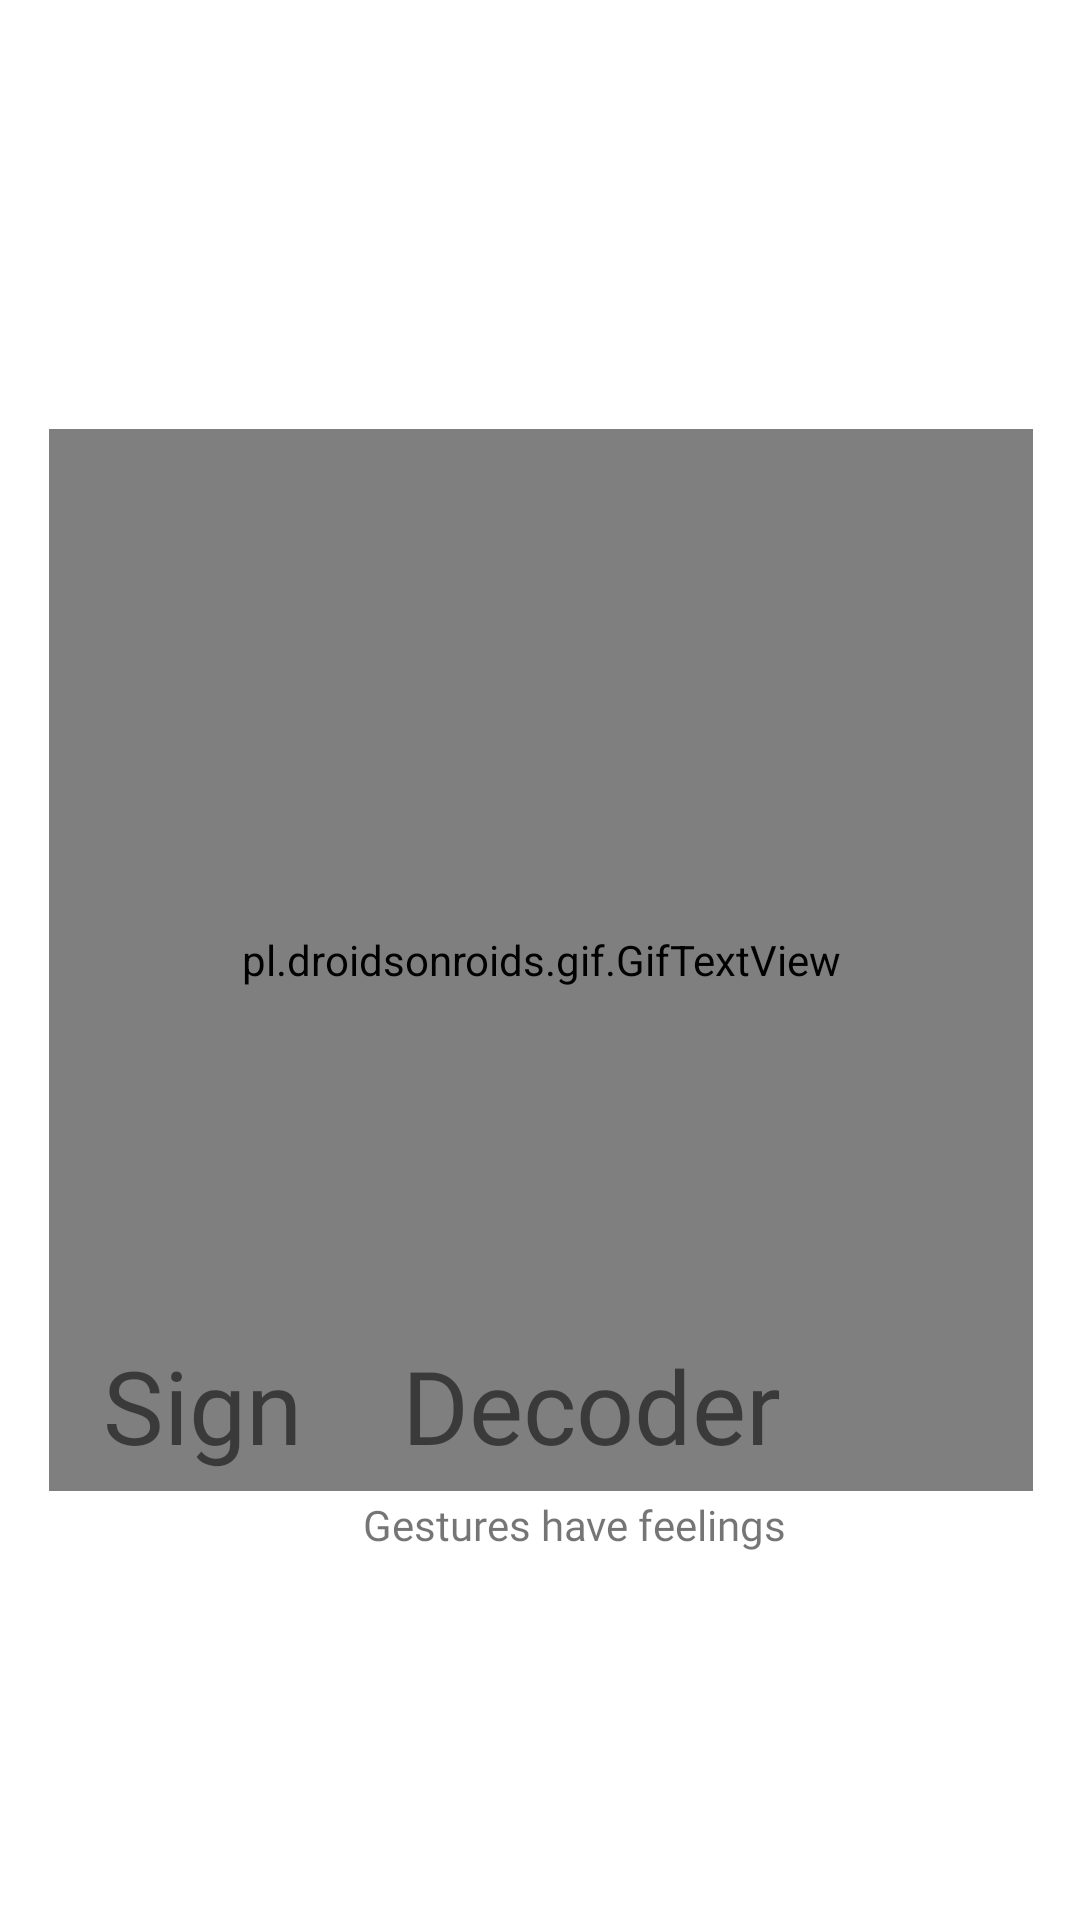

Here is an Android app screen rendered from its layout file. Give the layout XML and the strings, colors and styles it references.
<!-- AndroidManifest.xml: application theme Theme.SignDecoder -->
<!-- res/layout/activity_spash_screen.xml -->
<?xml version="1.0" encoding="utf-8"?>
<androidx.constraintlayout.widget.ConstraintLayout xmlns:android="http://schemas.android.com/apk/res/android"
    xmlns:app="http://schemas.android.com/apk/res-auto"
    xmlns:tools="http://schemas.android.com/tools"
    android:layout_width="match_parent"
    android:layout_height="match_parent"
    tools:context=".SpashScreen">

    <pl.droidsonroids.gif.GifTextView
        android:id="@+id/gifTextView"
        android:layout_width="328dp"
        android:layout_height="354dp"
        android:background="@drawable/sign"
        app:layout_constraintBottom_toBottomOf="parent"
        app:layout_constraintEnd_toEndOf="parent"
        app:layout_constraintHorizontal_bias="0.507"
        app:layout_constraintStart_toStartOf="parent"
        app:layout_constraintTop_toTopOf="parent" />

    <ProgressBar
        android:id="@+id/progressBarId"
        style="@style/Widget.AppCompat.ProgressBar.Horizontal"
        android:layout_width="match_parent"
        android:layout_height="wrap_content"
        android:layout_margin="105dp"

        android:layout_marginBottom="56dp"
        android:progressBackgroundTint="#FFFFFF"
        android:progressTint="#87CEEB"
        android:visibility="invisible"
        app:layout_constraintBottom_toBottomOf="parent"
        app:layout_constraintEnd_toEndOf="parent"
        app:layout_constraintStart_toStartOf="parent" />

    <TextView
        android:id="@+id/textView"
        android:layout_width="304dp"
        android:layout_height="53dp"
        android:fontFamily="@font/monoton"

        android:text="Sign    Decoder"
        app:fontWeight="700"
        android:textSize="34sp"
        app:layout_constraintBottom_toBottomOf="parent"
        app:layout_constraintEnd_toEndOf="parent"
        app:layout_constraintHorizontal_bias="0.616"
        app:layout_constraintStart_toStartOf="parent"
        app:layout_constraintTop_toTopOf="parent"
        app:layout_constraintVertical_bias="0.759" />

    <TextView
        android:id="@+id/textView2"
        android:layout_width="wrap_content"
        android:layout_height="wrap_content"
        android:text="Gestures have feelings"
        android:fontFamily="@font/cantarell"
        app:layout_constraintBottom_toBottomOf="parent"
        app:layout_constraintEnd_toEndOf="parent"
        app:layout_constraintHorizontal_bias="0.553"
        app:layout_constraintStart_toStartOf="parent"
        app:layout_constraintTop_toBottomOf="@+id/textView"
        app:layout_constraintVertical_bias="0.0" />

</androidx.constraintlayout.widget.ConstraintLayout>
<!-- resources referenced by this layout -->
<resources>
  <!-- drawable sign: gif bitmap (drawable, 810495 bytes) -->
  <style name="Theme.SignDecoder" parent="Theme.MaterialComponents.DayNight.DarkActionBar">
          
          <item name="colorPrimary">#6C9BF8</item>
          <item name="colorPrimaryVariant">@color/purple_700</item>
          <item name="colorOnPrimary">@color/white</item>
          
          <item name="colorSecondary">@color/teal_200</item>
          <item name="colorSecondaryVariant">@color/teal_700</item>
          <item name="colorOnSecondary">@color/black</item>
          
          <item name="android:statusBarColor" tools:targetApi="l">#6C9BF8</item>
          
      </style>
  <color name="purple_700">#FF3700B3</color>
  <color name="white">#FFFFFFFF</color>
  <color name="teal_200">#FF03DAC5</color>
  <color name="teal_700">#FF018786</color>
  <color name="black">#FF000000</color>
</resources>
